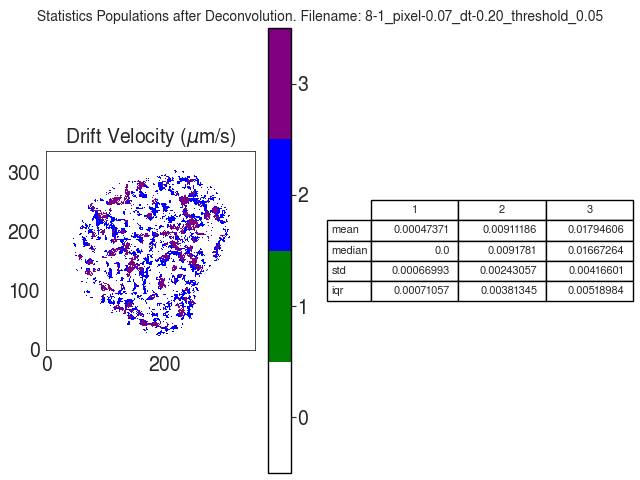

The table this chart was drawn from, first rows:
V
, 1, 2, 3
mean, 0.0004737, 0.009112, 0.01795
median, 4.928607033428851e-10, 0.009178, 0.01667
std, 0.0006699, 0.002431, 0.004166
iqr, 0.0007106, 0.003813, 0.00519
